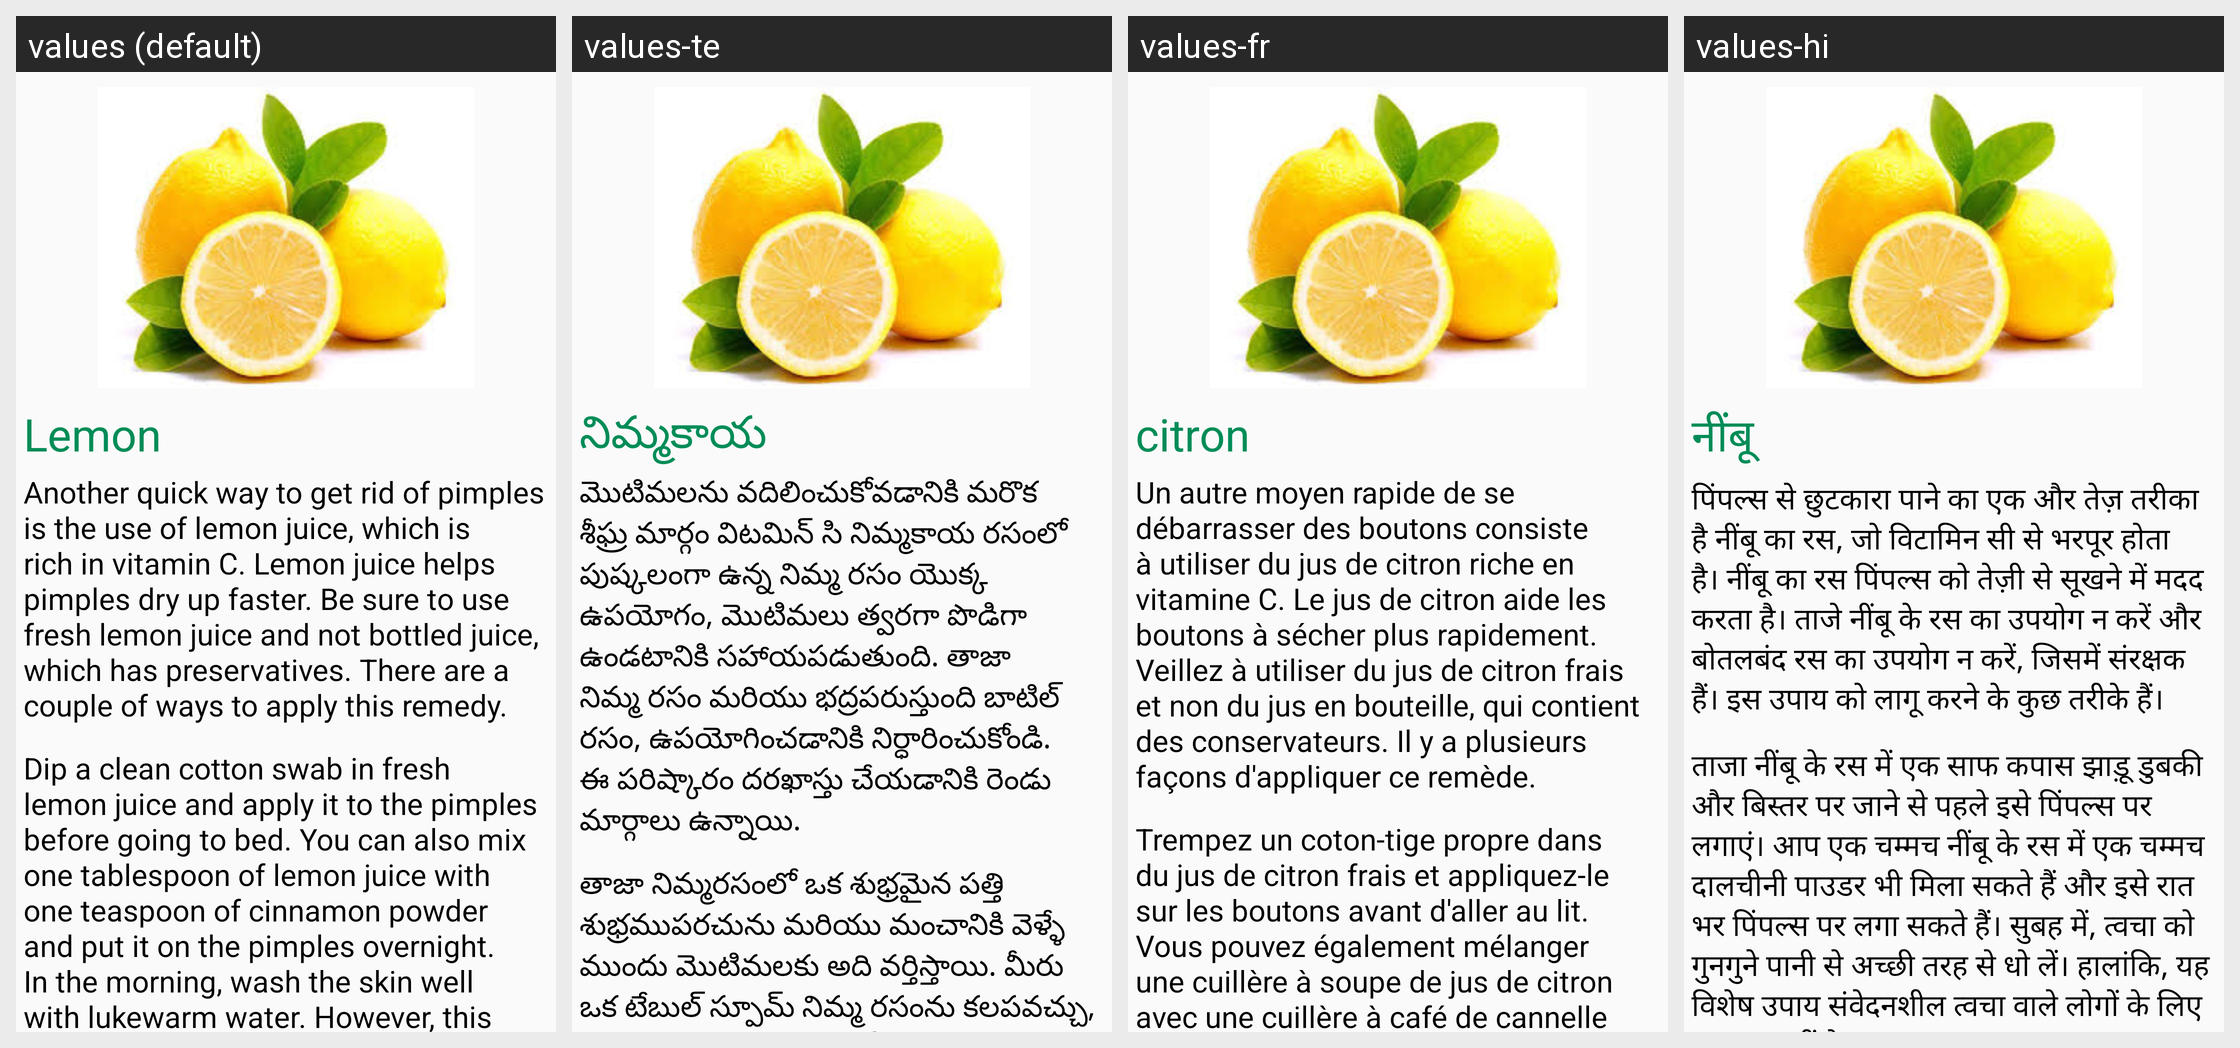

Strings drawn on this Android screen and how each of the app's shown locales translates them:
Android screen res/layout/pimplesfragment_tab2.xml rendered under 4 locales, left to right: values (default), values-te, values-fr, values-hi. Device: Nexus 5 (rendered at 1080×1920; each locale shown at half size, 540×960, under a caption strip naming it); theme AppTheme.
Strings drawn on this screen, with the default value and each locale's value (text and hints the layout hard-codes, and strings that could not be matched under every locale, appear in the picture but are not listed):

lemon1
  values: Lemon
  values-te: నిమ్మకాయ
  values-fr: citron
  values-hi: नींबू

lemon2
  values: Another quick way to get rid of pimples is the use of lemon juice, which is rich in vitamin C. Lemon juice helps pimples dry up faster. Be sure to use fresh lemon juice and not bottled juice, which has preservatives. There are a couple of ways to apply this remedy.
  values-te: మొటిమలను వదిలించుకోవడానికి మరొక శీఘ్ర మార్గం విటమిన్ సి నిమ్మకాయ రసంలో పుష్కలంగా ఉన్న నిమ్మ రసం యొక్క ఉపయోగం, మొటిమలు త్వరగా పొడిగా ఉండటానికి సహాయపడుతుంది. తాజా నిమ్మ రసం మరియు భద్రపరుస్తుంది బాటిల్ రసం, ఉపయోగించడానికి నిర్ధారించుకోండి. ఈ పరిష్కారం దరఖాస్తు చేయడానికి రెండు మార్గాలు ఉన్నాయి.
  values-fr: Un autre moyen rapide de se débarrasser des boutons consiste à utiliser du jus de citron riche en vitamine C. Le jus de citron aide les boutons à sécher plus rapidement. Veillez à utiliser du jus de citron frais et non du jus en bouteille, qui contient des conservateurs. Il y a plusieurs façons d'appliquer ce remède.
  values-hi: पिंपल्स से छुटकारा पाने का एक और तेज़ तरीका है नींबू का रस, जो विटामिन सी से भरपूर होता है। नींबू का रस पिंपल्स को तेज़ी से सूखने में मदद करता है। ताजे नींबू के रस का उपयोग न करें और बोतलबंद रस का उपयोग न करें, जिसमें संरक्षक हैं। इस उपाय को लागू करने के कुछ तरीके हैं।

lemon3
  values: Dip a clean cotton swab in fresh lemon juice and apply it to the pimples before going to bed. You can also mix one tablespoon of lemon juice with one teaspoon of cinnamon powder and put it on the pimples overnight. In the morning, wash the skin well with lukewarm water. However, this particular remedy is not suitable for those with sensitive skin.
  values-te: తాజా నిమ్మరసంలో ఒక శుభ్రమైన పత్తి శుభ్రముపరచును మరియు మంచానికి వెళ్ళే ముందు మొటిమలకు అది వర్తిస్తాయి. మీరు ఒక టేబుల్ స్పూమ్ నిమ్మ రసంను కలపవచ్చు, దాల్చినచెక్క యొక్క ఒక టీస్పూన్ పొడిని మరియు రాత్రిపూట మొటిమల్లో అది చాలు. ఉదయం, మోస్తరు నీటితో బాగా కడగాలి. అయితే, ఈ ప్రత్యేక పరిష్కారం సున్నితమైన చర్మం ఉన్న వారికి సరిపోదు.
  values-fr: Trempez un coton-tige propre dans du jus de citron frais et appliquez-le sur les boutons avant d'aller au lit. Vous pouvez également mélanger une cuillère à soupe de jus de citron avec une cuillère à café de cannelle en poudre et la mettre sur les boutons pendant la nuit. Le matin, bien laver la peau avec de l'eau tiède. Cependant, ce remède particulier ne convient pas aux peaux sensibles.
  values-hi: ताजा नींबू के रस में एक साफ कपास झाड़ू डुबकी और बिस्तर पर जाने से पहले इसे पिंपल्स पर लगाएं। आप एक चम्मच नींबू के रस में एक चम्मच दालचीनी पाउडर भी मिला सकते हैं और इसे रात भर पिंपल्स पर लगा सकते हैं। सुबह में, त्वचा को गुनगुने पानी से अच्छी तरह से धो लें। हालांकि, यह विशेष उपाय संवेदनशील त्वचा वाले लोगों के लिए उपयुक्त नहीं है।
